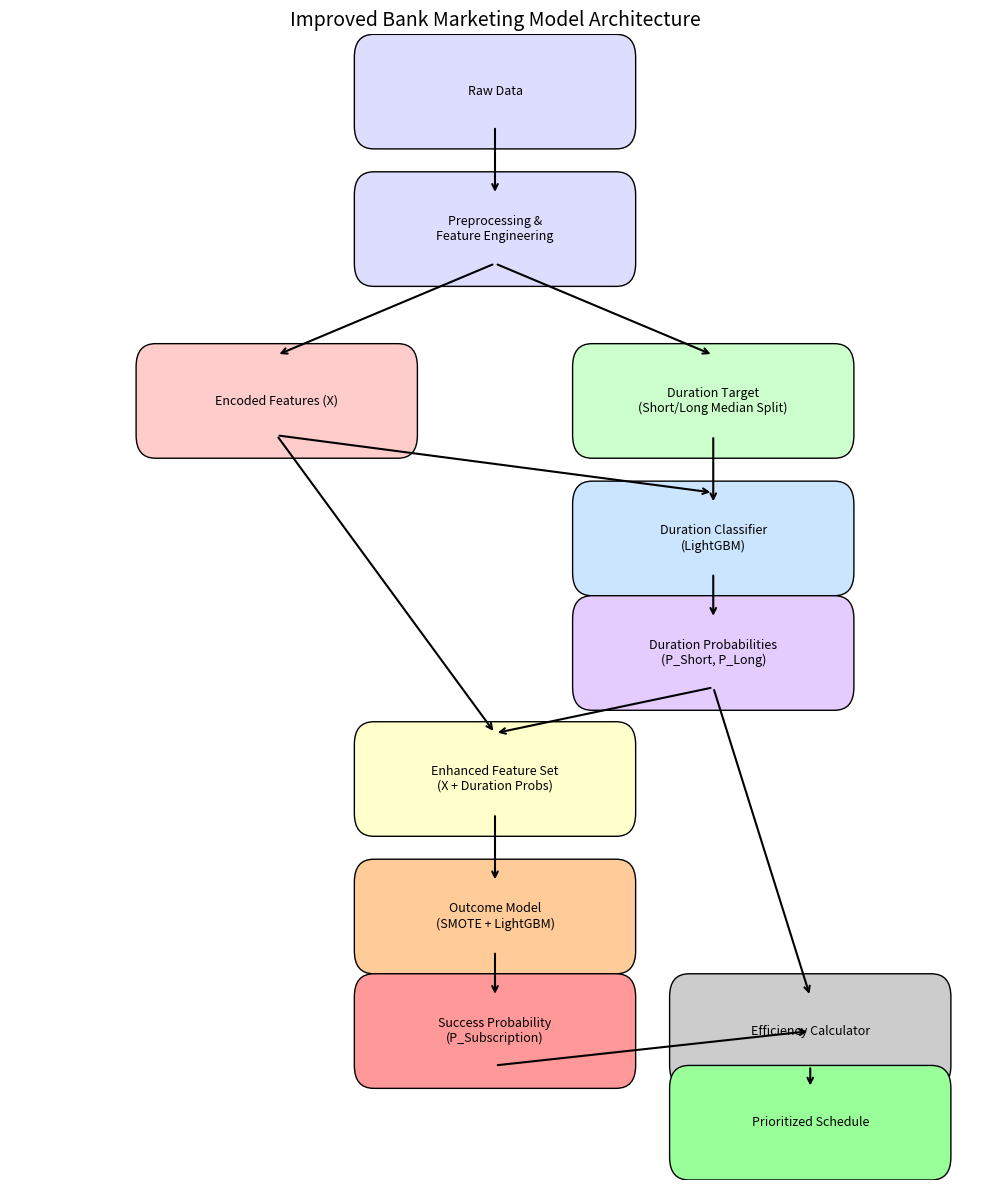

This figure's Python source:
import matplotlib.pyplot as plt
import matplotlib.patches as patches

def draw_block(ax, x, y, width, height, text, color='#ddf'):
    rect = patches.FancyBboxPatch((x, y), width, height, boxstyle="round,pad=0.02", 
                                  linewidth=1, edgecolor='black', facecolor=color)
    ax.add_patch(rect)
    ax.text(x + width/2, y + height/2, text, ha='center', va='center', fontsize=9, wrap=True)
    return x + width/2, y, y + height # Return connection points (center-x, bottom-y, top-y)

def draw_arrow(ax, x1, y1, x2, y2):
    ax.annotate("", xy=(x2, y2), xytext=(x1, y1),
                arrowprops=dict(arrowstyle="->", lw=1.5, color='black'))

def main():
    fig, ax = plt.subplots(figsize=(10, 12))
    ax.set_xlim(0, 1)
    ax.set_ylim(0, 1)
    ax.axis('off')

    # Dimensions
    w = 0.25
    h = 0.06
    
    # 1. Pipeline Start
    # Raw Data
    c1_x, c1_y_bot, c1_y_top = draw_block(ax, 0.375, 0.92, w, h, "Raw Data")
    
    # Preprocessing
    c2_x, c2_y_bot, c2_y_top = draw_block(ax, 0.375, 0.80, w, h, "Preprocessing &\nFeature Engineering")
    draw_arrow(ax, c1_x, c1_y_bot, c2_x, c2_y_top)

    # 2. Split
    # Encoded Features (Left) -> Used in both models
    c3a_x, c3a_y_bot, c3a_y_top = draw_block(ax, 0.15, 0.65, w, h, "Encoded Features (X)", color='#ffcccc')
    # Duration Target (Right)
    c3b_x, c3b_y_bot, c3b_y_top = draw_block(ax, 0.60, 0.65, w, h, "Duration Target\n(Short/Long Median Split)", color='#ccffcc')
    
    draw_arrow(ax, c2_x, c2_y_bot, c3a_x, c3a_y_top+0.01) # Approx connection
    draw_arrow(ax, c2_x, c2_y_bot, c3b_x, c3b_y_top+0.01)

    # 3. Duration Model
    # Takes X and Duration Target
    c4_x, c4_y_bot, c4_y_top = draw_block(ax, 0.60, 0.53, w, h, "Duration Classifier\n(LightGBM)", color='#cce5ff')
    draw_arrow(ax, c3a_x, c3a_y_bot, c4_x, c4_y_top+0.01) # Long arrow from left X
    draw_arrow(ax, c3b_x, c3b_y_bot, c4_x, c4_y_top)

    # Output: Probs
    c5_x, c5_y_bot, c5_y_top = draw_block(ax, 0.60, 0.43, w, h, "Duration Probabilities\n(P_Short, P_Long)", color='#e5ccff')
    draw_arrow(ax, c4_x, c4_y_bot, c5_x, c5_y_top)

    # 4. Feature Enhancement
    # Takes X and Duration Probs
    c6_x, c6_y_bot, c6_y_top = draw_block(ax, 0.375, 0.32, w, h, "Enhanced Feature Set\n(X + Duration Probs)", color='#ffffcc')
    draw_arrow(ax, c3a_x, c3a_y_bot, c6_x, c6_y_top+0.01)
    draw_arrow(ax, c5_x, c5_y_bot, c6_x, c6_y_top+0.01)

    # 5. Outcome Model
    c7_x, c7_y_bot, c7_y_top = draw_block(ax, 0.375, 0.20, w, h, "Outcome Model\n(SMOTE + LightGBM)", color='#ffcc99')
    draw_arrow(ax, c6_x, c6_y_bot, c7_x, c7_y_top)

    # Success Probs
    c8_x, c8_y_bot, c8_y_top = draw_block(ax, 0.375, 0.10, w, h, "Success Probability\n(P_Subscription)", color='#ff9999')
    draw_arrow(ax, c7_x, c7_y_bot, c8_x, c8_y_top)

    # 6. Final Strategy
    c9_x, c9_y_bot, c9_y_top = draw_block(ax, 0.70, 0.10, w, h, "Efficiency Calculator", color='#cccccc')
    # Needs P_Succ (from left) and P_Dur (from way up? or re-use?)
    # Arrow from Success Probs
    draw_arrow(ax, c8_x, c8_y_bot, c9_x, 0.13) # Side entry approx
    # Arrow from Duration Probs (Long arrow down)
    draw_arrow(ax, c5_x, 0.43, c9_x, c9_y_top)

    # Final Output
    c10_x, c10_y_bot, c10_y_top = draw_block(ax, 0.70, 0.02, w, h, "Prioritized Schedule", color='#99ff99')
    draw_arrow(ax, c9_x, c9_y_bot, c10_x, c10_y_top)

    plt.title("Improved Bank Marketing Model Architecture", fontsize=14)
    plt.tight_layout()
    plt.savefig('model_architecture.png', dpi=300, bbox_inches='tight')
    print("Plot saved to model_architecture.png")

if __name__ == "__main__":
    main()
